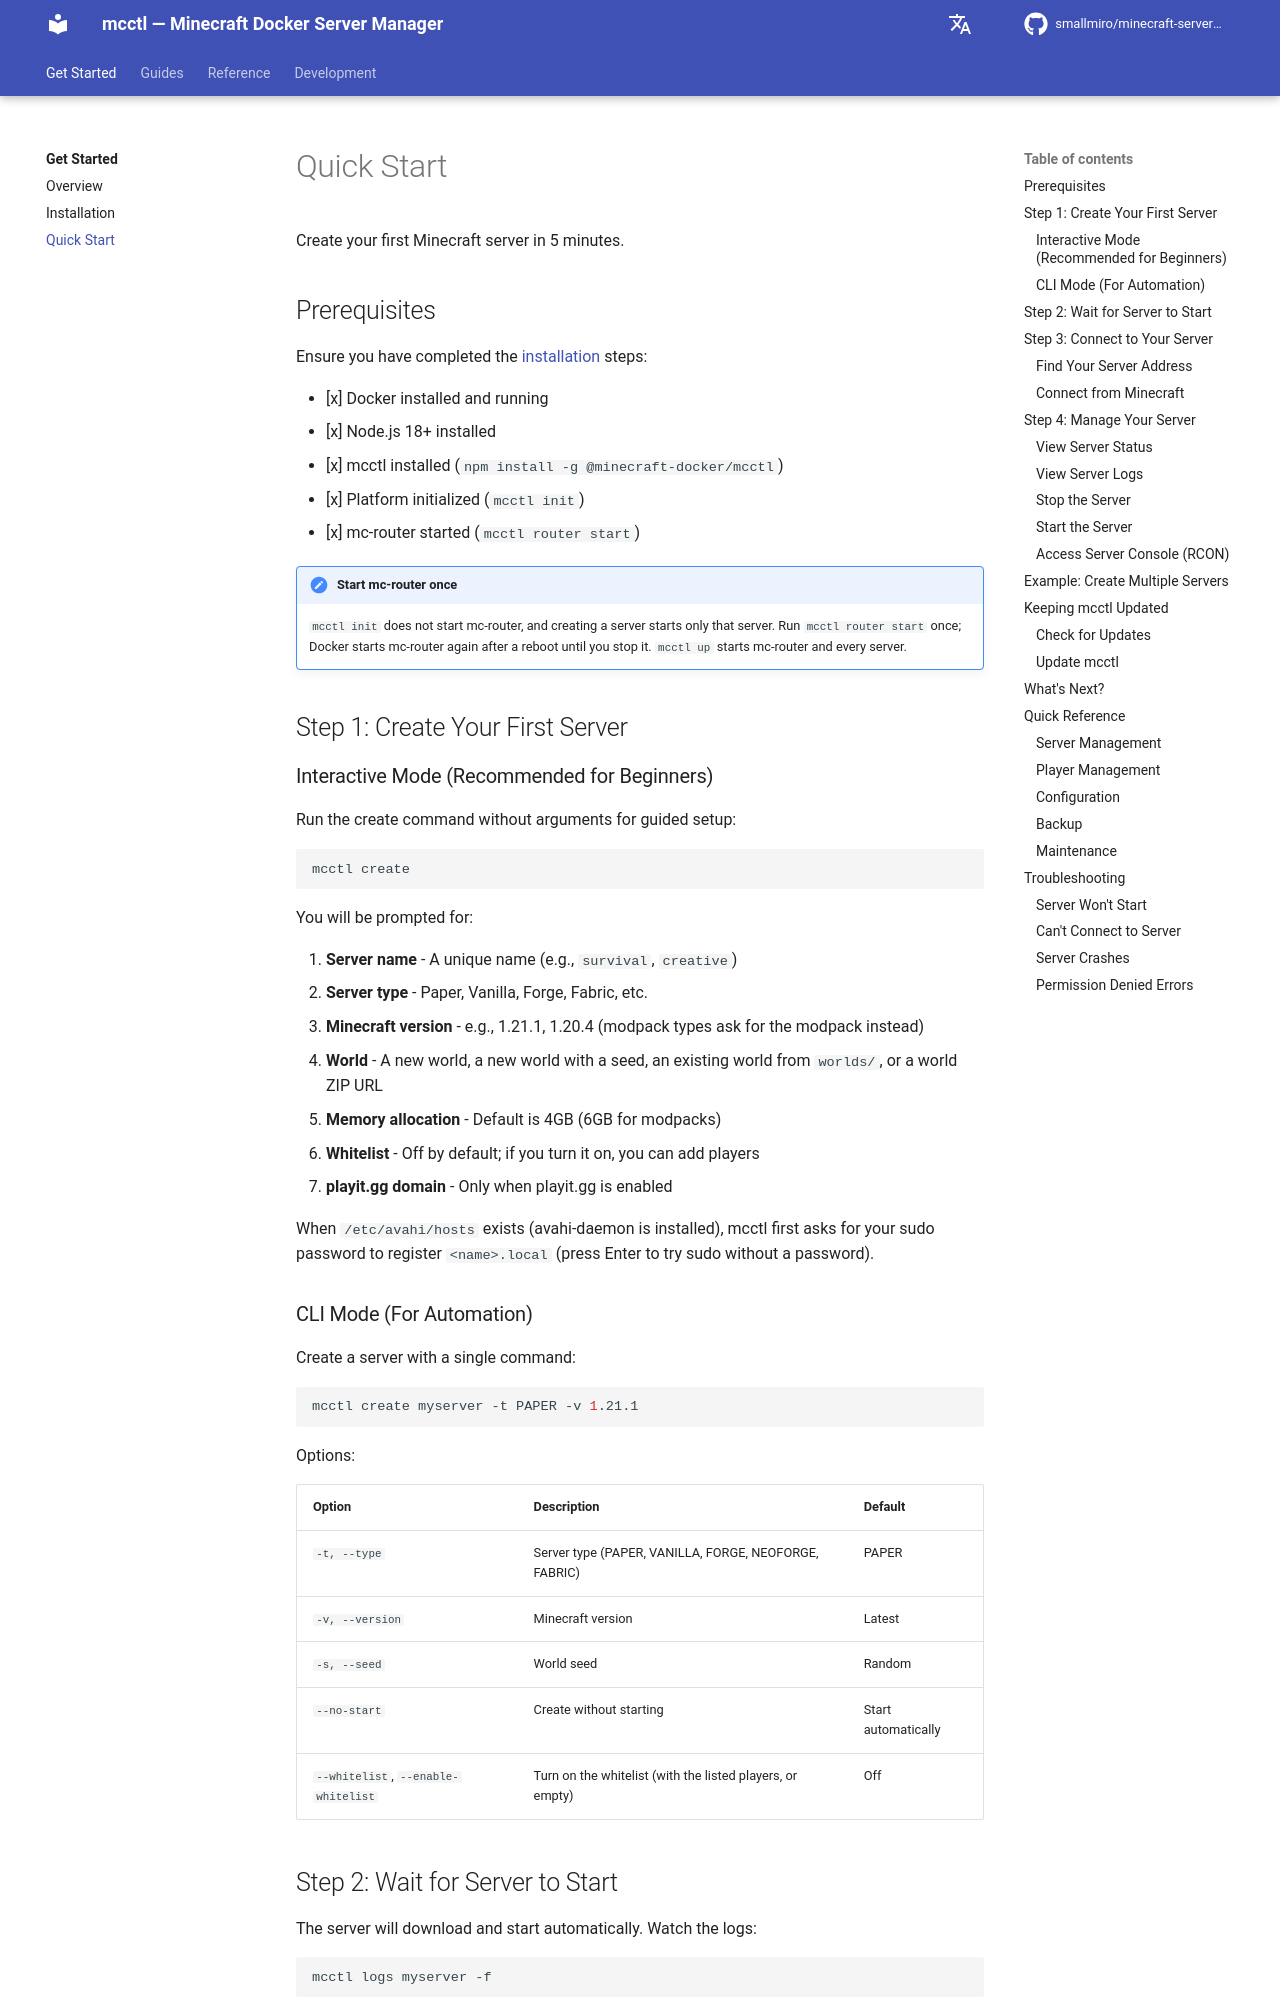

repository: smallmiro/minecraft-server-manager · page: getting-started/quickstart/index.html · generator: mkdocs

# Quick Start

Create your first Minecraft server in 5 minutes.

## Prerequisites

Ensure you have completed the [installation](installation.md) steps:

- [x] Docker installed and running
- [x] Node.js 18+ installed
- [x] mcctl installed (`npm install -g @minecraft-docker/mcctl`)
- [x] Platform initialized (`mcctl init`)
- [x] mc-router started (`mcctl router start`)

!!! note "Start mc-router once"
    `mcctl init` does not start mc-router, and creating a server starts only that server. Run `mcctl router start` once; Docker starts mc-router again after a reboot until you stop it. `mcctl up` starts mc-router and every server.

## Step 1: Create Your First Server

### Interactive Mode (Recommended for Beginners)

Run the create command without arguments for guided setup:

```bash
mcctl create
```

You will be prompted for:

1. **Server name** - A unique name (e.g., `survival`, `creative`)
2. **Server type** - Paper, Vanilla, Forge, Fabric, etc.
3. **Minecraft version** - e.g., 1.21.1, 1.20.4 (modpack types ask for the modpack instead)
4. **World** - A new world, a new world with a seed, an existing world from `worlds/`, or a world ZIP URL
5. **Memory allocation** - Default is 4GB (6GB for modpacks)
6. **Whitelist** - Off by default; if you turn it on, you can add players
7. **playit.gg domain** - Only when playit.gg is enabled

When `/etc/avahi/hosts` exists (avahi-daemon is installed), mcctl first asks for your sudo password to register `<name>.local` (press Enter to try sudo without a password).

### CLI Mode (For Automation)

Create a server with a single command:

```bash
mcctl create myserver -t PAPER -v 1.21.1
```

Options:

| Option | Description | Default |
|--------|-------------|---------|
| `-t, --type` | Server type (PAPER, VANILLA, FORGE, NEOFORGE, FABRIC) | PAPER |
| `-v, --version` | Minecraft version | Latest |
| `-s, --seed` | World seed | Random |
| `--no-start` | Create without starting | Start automatically |
| `--whitelist`, `--enable-whitelist` | Turn on the whitelist (with the listed players, or empty) | Off |
